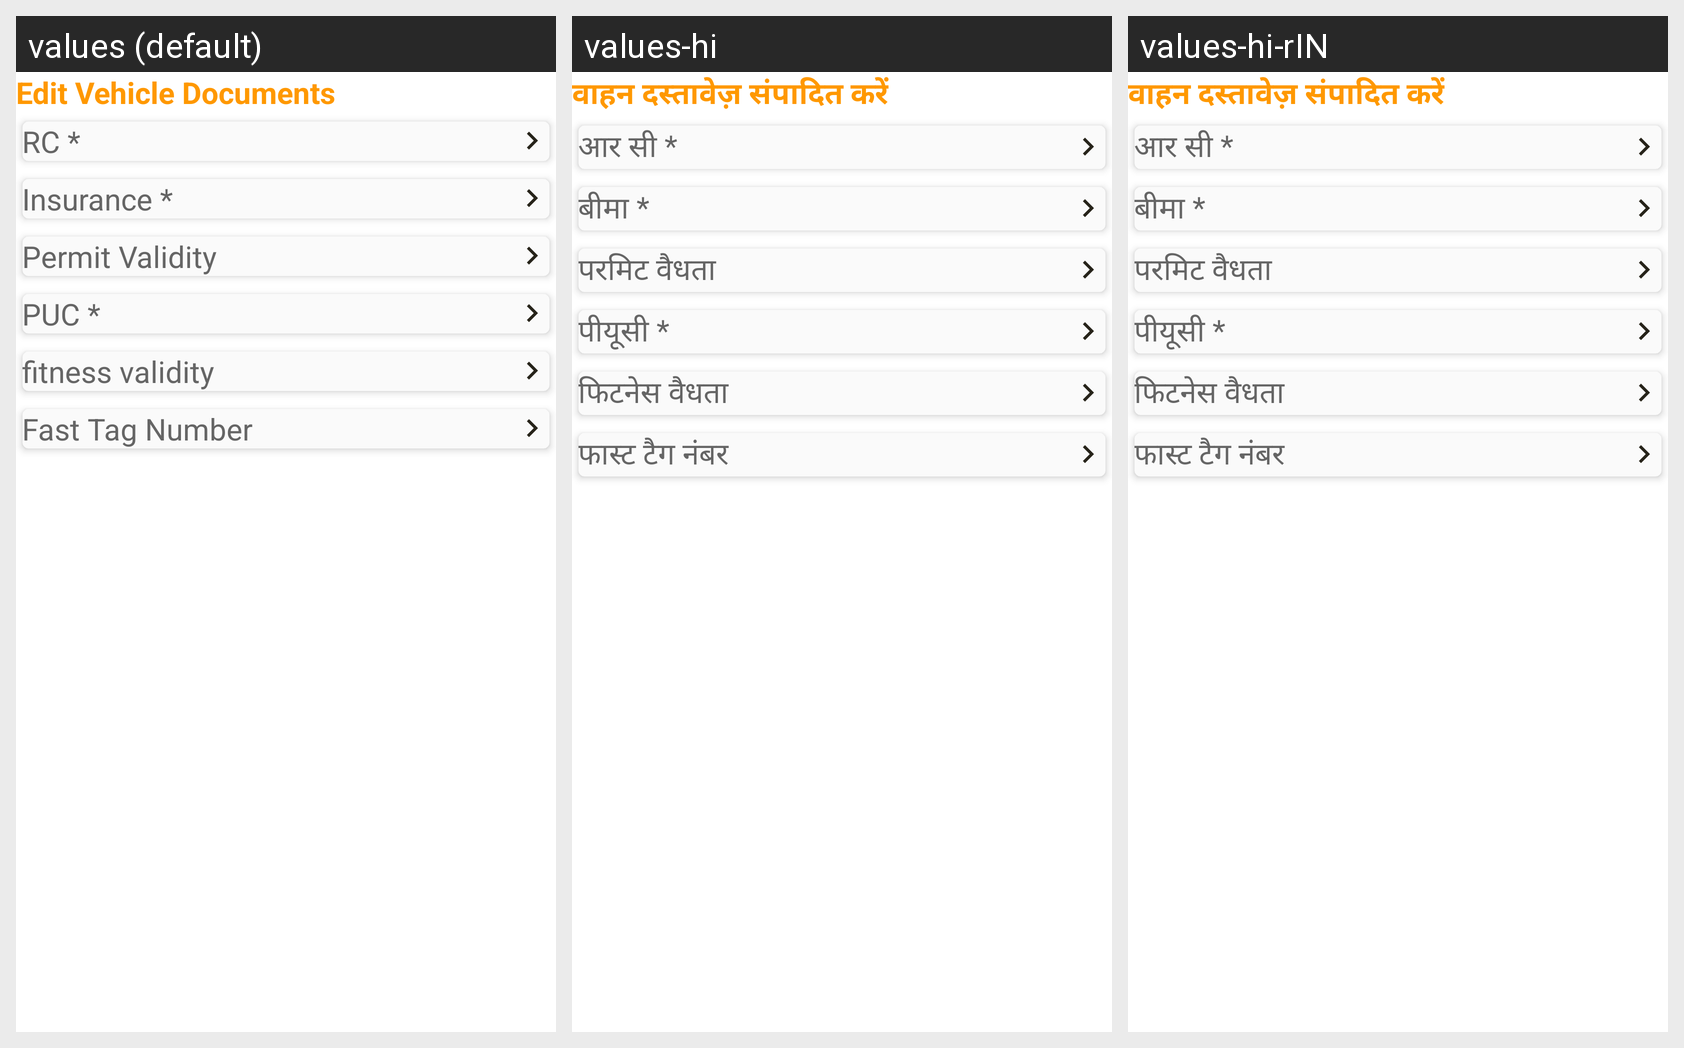

This grid shows one Android layout under several languages. Give, for every string resource on the screen, its name, the default text and each shown locale's text.
Android screen res/layout/fragment_add_vehicle_basic_infro_two_edit.xml rendered under 3 locales, left to right: values (default), values-hi, values-hi-rIN. Device: Nexus 5 (rendered at 1080×1920; each locale shown at half size, 540×960, under a caption strip naming it); theme AppTheme.
Strings drawn on this screen, with the default value and each locale's value (text and hints the layout hard-codes, and strings that could not be matched under every locale, appear in the picture but are not listed):

edit_vehicle_documents
  values: Edit Vehicle Documents
  values-hi: वाहन दस्तावेज़ संपादित करें
  values-hi-rIN: वाहन दस्तावेज़ संपादित करें

rc
  values: RC *
  values-hi: आर सी *
  values-hi-rIN: आर सी *

insurance
  values: Insurance *
  values-hi: बीमा *
  values-hi-rIN: बीमा *

permit_validity
  values: Permit Validity
  values-hi: परमिट वैधता
  values-hi-rIN: परमिट वैधता

puc
  values: PUC *
  values-hi: पीयूसी *
  values-hi-rIN: पीयूसी *

fitness
  values: fitness validity
  values-hi: फिटनेस वैधता
  values-hi-rIN: फिटनेस वैधता

fast_tag_number
  values: Fast Tag Number
  values-hi: फास्ट टैग नंबर
  values-hi-rIN: फास्ट टैग नंबर
